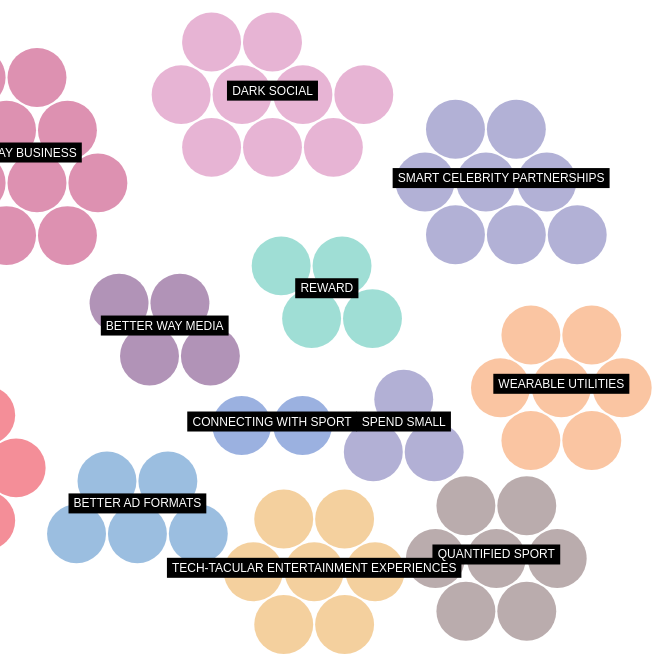
D3 v3 page, settled after 480 driven frames (8 s of simulated time); the page loaded 1 data file(s).



var margin = 0,
    diameter = 960,
    selPack;

  function packClass(name) {
      d3.select(".selectedPack").classed("selectedPack", false);
      selPack = name;
      d3.selectAll(".pack")
        .classed("selectedPack", function(d) {return d.name == name;})
        .transition().duration(300);
    }

var pack = d3.layout.pack()
    .padding(2)
    .size([diameter - margin, diameter - margin])
    .value(function(d) { return d.size; });

var svg = d3.select("body").append("svg:svg")
    .attr("width", 1300)
    .attr("height", diameter)
    .append("g")
    .attr("transform", "translate(" + diameter / 2 + "," + (diameter - 100) / 2 + ")");

d3.json("trends.json", function(error, root) {
  if (error) return console.error(error);

  var focus = root,
      nodes = pack.nodes(root),
      view;

  var circle = svg.selectAll("circle")
      .data(nodes)
      .enter()
      .append("svg:circle")
      .attr("class", function(d) { return d.parent ? d.children ? "node" : "node node--leaf" : "node node--root"; })
      .classed("pack", true)
      //.style("fill", function(d) { return d.children ? color(d.depth) : null; })
      //.style("stroke", "grey")
      //.style("fill", "#fff")
    //  .style("opacity", 0.8)
      .style("fill", function(d) {
       if (d.depth===2 && d.parent.name==="REWARD") { return "rgb(65,190,171)";}
       else if (d.depth===2 && d.parent.name==="TECH-TACULAR ENTERTAINMENT EXPERIENCES") { return "rgb(234,161,62)";}
       else if (d.depth===2 && d.parent.name==="BETTER AD FORMATS") { return "rgb(56,126,193)";}
       else if (d.depth===2 && d.parent.name==="SPEND SMALL") { return "rgb(102,99,172)";}
       else if (d.depth===2 && d.parent.name==="BETTER WAY BUSINESS") { return "rgb(187,37,101)";}
       else if (d.depth===2 && d.parent.name==="SMART CELEBRITY PARTNERSHIPS") { return "rgb(102,100,173)";}
       else if (d.depth===2 && d.parent.name==="QUANTIFIED SPORT") { return "rgb(119,91,93)";}
       else if (d.depth===2 && d.parent.name==="BETTER WAY MEDIA") { return "rgb(101,40,113)";}
       else if (d.depth===2 && d.parent.name==="DARK SOCIAL") { return "rgb(208,107,169)";}
       else if (d.depth===2 && d.parent.name==="BETTER PAYMENTS") { return "rgb(233,31,51)";}
       else if (d.depth===2 && d.parent.name==="WEARABLE UTILITIES") { return "rgb(246,139,71)";}
       else if (d.depth===2 && d.parent.name==="CONNECTING WITH SPORT") { return "rgb(56,100,193)";}
       else {return "white";}
     })
     .classed("selectedPack", function(d) {return selPack === d.name;})
     .on("click", function(d) { selPack = d.name; if (focus !== d) zoom(d), d3.event.stopPropagation(); console.log(d.parent.name)});

  var rect = svg.selectAll("rect")
          .data(nodes)
          .enter()
          .append("svg:rect")
          .style("fill", "#000")
          .style("fill-opacity", 1)
          .style("stroke-width", "0px")
          .style("display", function(d) { return d.parent === root ? null : "none"; })
          .on("click", function(d) { selPack = d.parent.name; if (focus !== d) zoom(d), d3.event.stopPropagation(); console.log(selPack)});

  var text = svg.selectAll("text")
      .data(nodes)
      .enter()
      .append("svg:text")
      .attr("class", "label")
      .style("fill-opacity", function(d) { return d.parent === root ? 1 : 0; })
      .style("display", function(d) { return d.parent === root ? null : "none"; })
      .text(function(d) { return d.name; })
      .each(function(d) { d.width = this.getBBox().width;});

  var node = svg.selectAll("circle,text,rect");

  d3.select("body")
      .on("click", function() { zoom(root)});
  zoomTo([root.x, root.y, root.r * 2 + margin]);

  function zoom(d) {
    var focus0 = focus; focus = d;

    var transition = d3.transition()
        .duration(d3.event.altKey ? 7500 : 750)
        .tween("zoom", function(d) {
          var i = d3.interpolateZoom(view, [focus.x, focus.y, focus.r * 2 + margin]);
          return function(t) { zoomTo(i(t)); };
        });

    transition.selectAll("rect")
          .filter(function(d) { return d.parent === focus || this.style.display === "inline"; })
            .style("fill-opacity", function(d) { return d.parent === focus ? 1 : 0; })
            .each("start", function(d) { if (d.parent === focus) this.style.display = "inline"; })
            .each("end", function(d) { if (d.parent !== focus) this.style.display = "none"; });

    transition.selectAll("text")
      .filter(function(d) { return d.parent === focus || this.style.display === "inline"; })
        .style("fill-opacity", function(d) { return d.parent === focus ? 1 : 0; })
        .each("start", function(d) { if (d.parent === focus) this.style.display = "inline"; })
        .each("end", function(d) { if (d.parent !== focus) this.style.display = "none"; });
  }

  function zoomTo(v) {
    var k = diameter / v[2]; view = v;
    node.attr("transform", function(d) { return "translate(" + (d.x - v[0]) * k + "," + (d.y - v[1]) * k + ")"; });
    circle.attr("r", function(d) { return d.r * k; });
    rect.attr("x", function(d) { return -d.width/2-5; })
        .attr("y", -14)
        .attr("width", function(d) {if (d.depth===1) { return d.width+10; } else {return 0; }})
        .attr("height", 20);
  }
});

d3.select(self.frameElement).style("height", diameter + "px");



### data: trends.json
{
 "name": "vis",
 "children": [
  {
   "name": "TECH-TACULAR ENTERTAINMENT EXPERIENCES",
   "size": 10000,
   "children": [
    "{... 2 keys}",
    "{... 2 keys}",
    "{... 2 keys}",
    "{... 2 keys}",
    "{... 2 keys}",
    "{... 2 keys}",
    "{... 2 keys}"
   ]
  },
  {
   "name": "REWARD",
   "children": [
    "{... 2 keys}",
    "{... 2 keys}",
    "{... 2 keys}",
    "{... 2 keys}"
   ]
  },
  {
   "name": "BETTER AD FORMATS",
   "children": [
    "{... 2 keys}",
    "{... 2 keys}",
    "{... 2 keys}",
    "{... 2 keys}",
    "{... 2 keys}"
   ]
  },
  {
   "name": "SPEND SMALL",
   "children": [
    "{... 2 keys}",
    "{... 2 keys}",
    "{... 2 keys}"
   ]
  },
  {
   "name": "BETTER WAY BUSINESS",
   "children": [
    "{... 2 keys}",
    "{... 2 keys}",
    "{... 2 keys}",
    "{... 2 keys}",
    "{... 2 keys}",
    "{... 2 keys}",
    "{... 2 keys}",
    "{... 2 keys}",
    "... 5 more items"
   ]
  },
  {
   "name": "SMART CELEBRITY PARTNERSHIPS",
   "children": [
    "{... 2 keys}",
    "{... 2 keys}",
    "{... 2 keys}",
    "{... 2 keys}",
    "{... 2 keys}",
    "{... 2 keys}",
    "{... 2 keys}",
    "{... 2 keys}"
   ]
  },
  {
   "name": "QUANTIFIED SPORT",
   "children": [
    "{... 2 keys}",
    "{... 2 keys}",
    "{... 2 keys}",
    "{... 2 keys}",
    "{... 2 keys}",
    "{... 2 keys}",
    "{... 2 keys}"
   ]
  },
  {
   "name": "BETTER WAY MEDIA",
   "children": [
    "{... 2 keys}",
    "{... 2 keys}",
    "{... 2 keys}",
    "{... 2 keys}"
   ]
  },
  "... 4 more items"
 ]
}